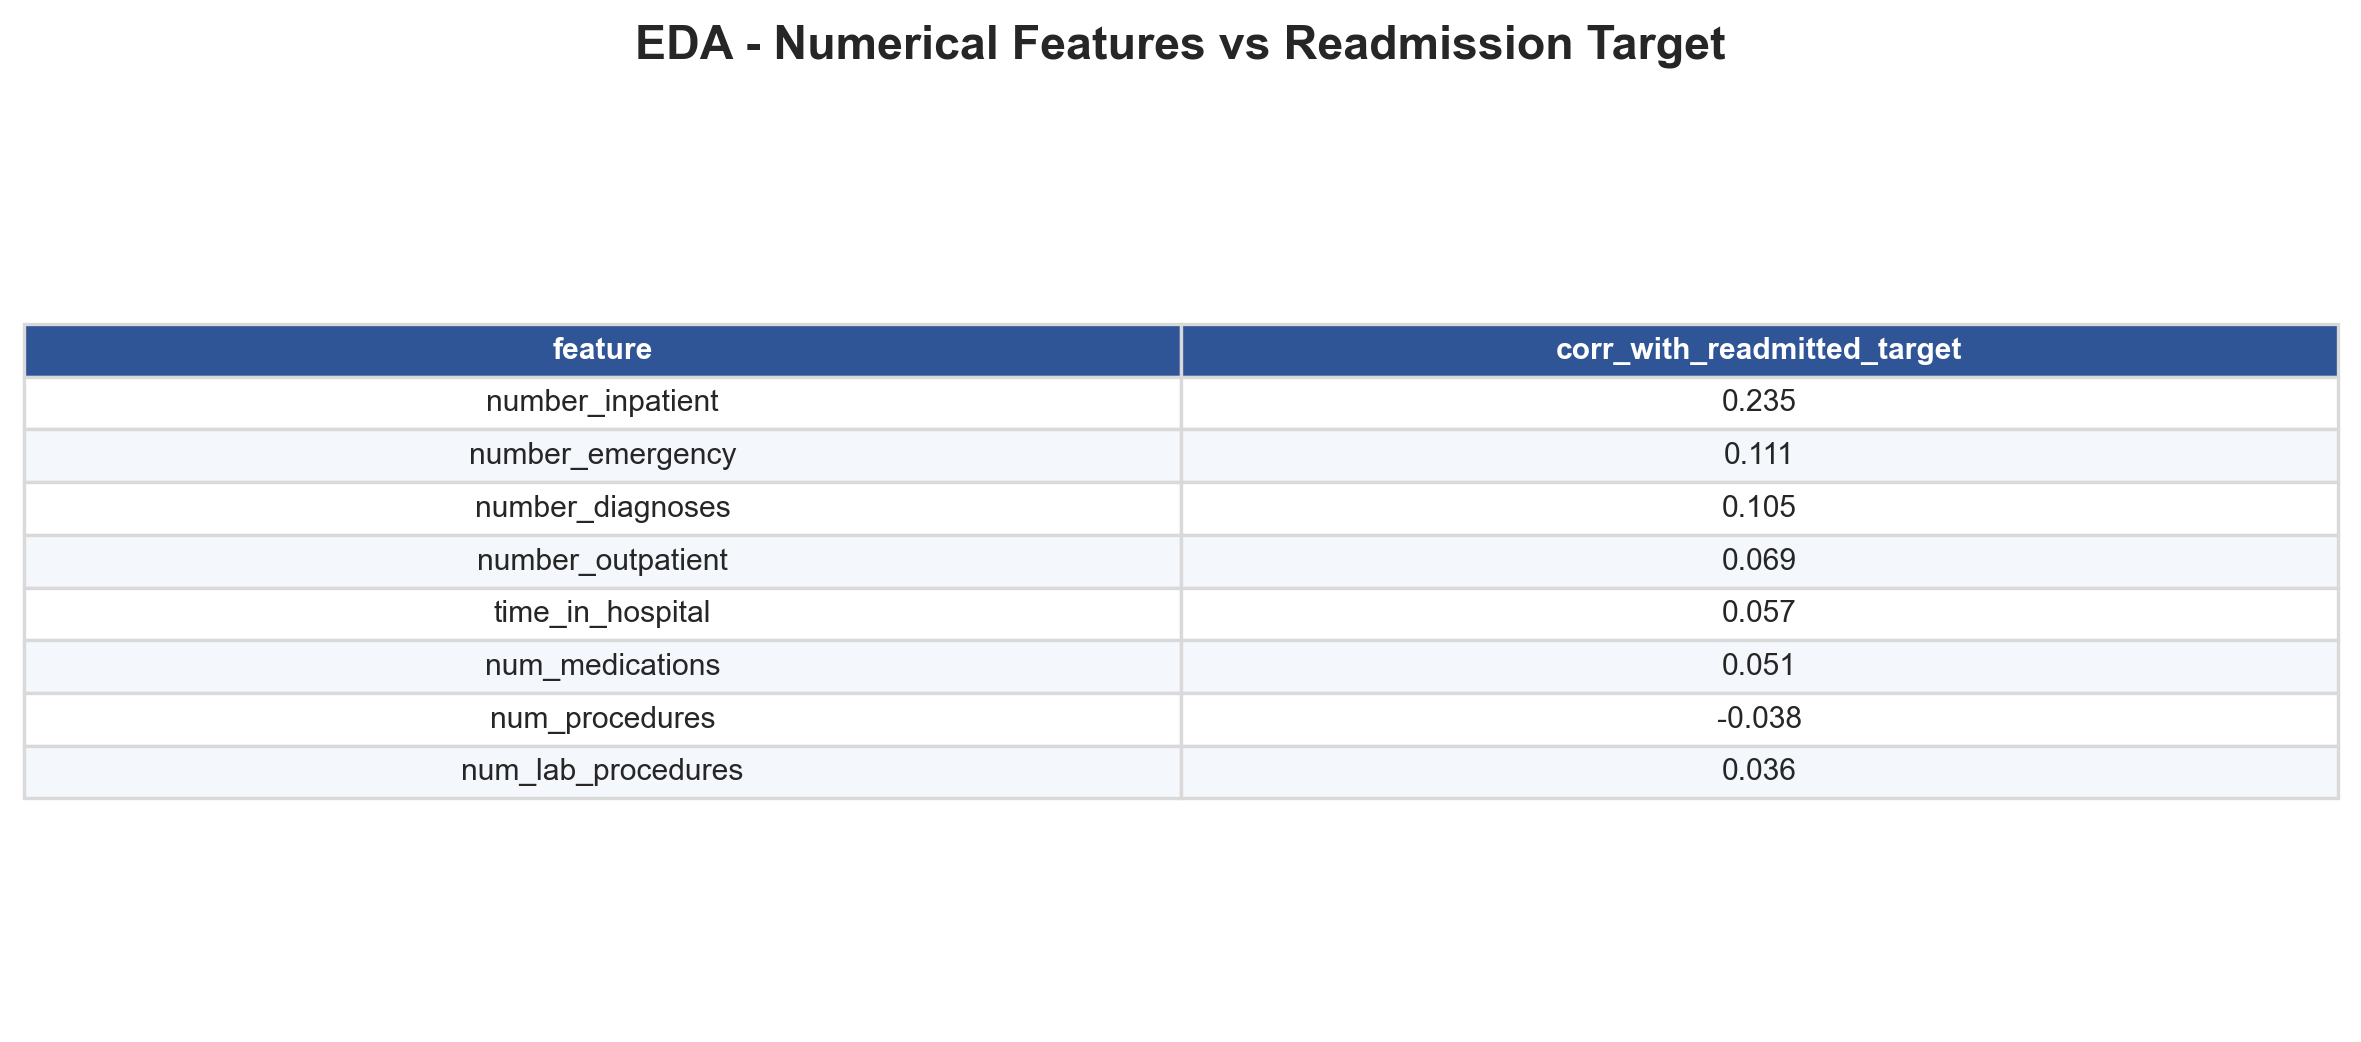

The table this chart was drawn from, first rows:
, corr_with_readmitted_target
number_inpatient, 0.2349
number_emergency, 0.1113
number_diagnoses, 0.1051
number_outpatient, 0.06852
time_in_hospital, 0.05718
num_medications, 0.05123
num_procedures, -0.03776
num_lab_procedures, 0.03606
